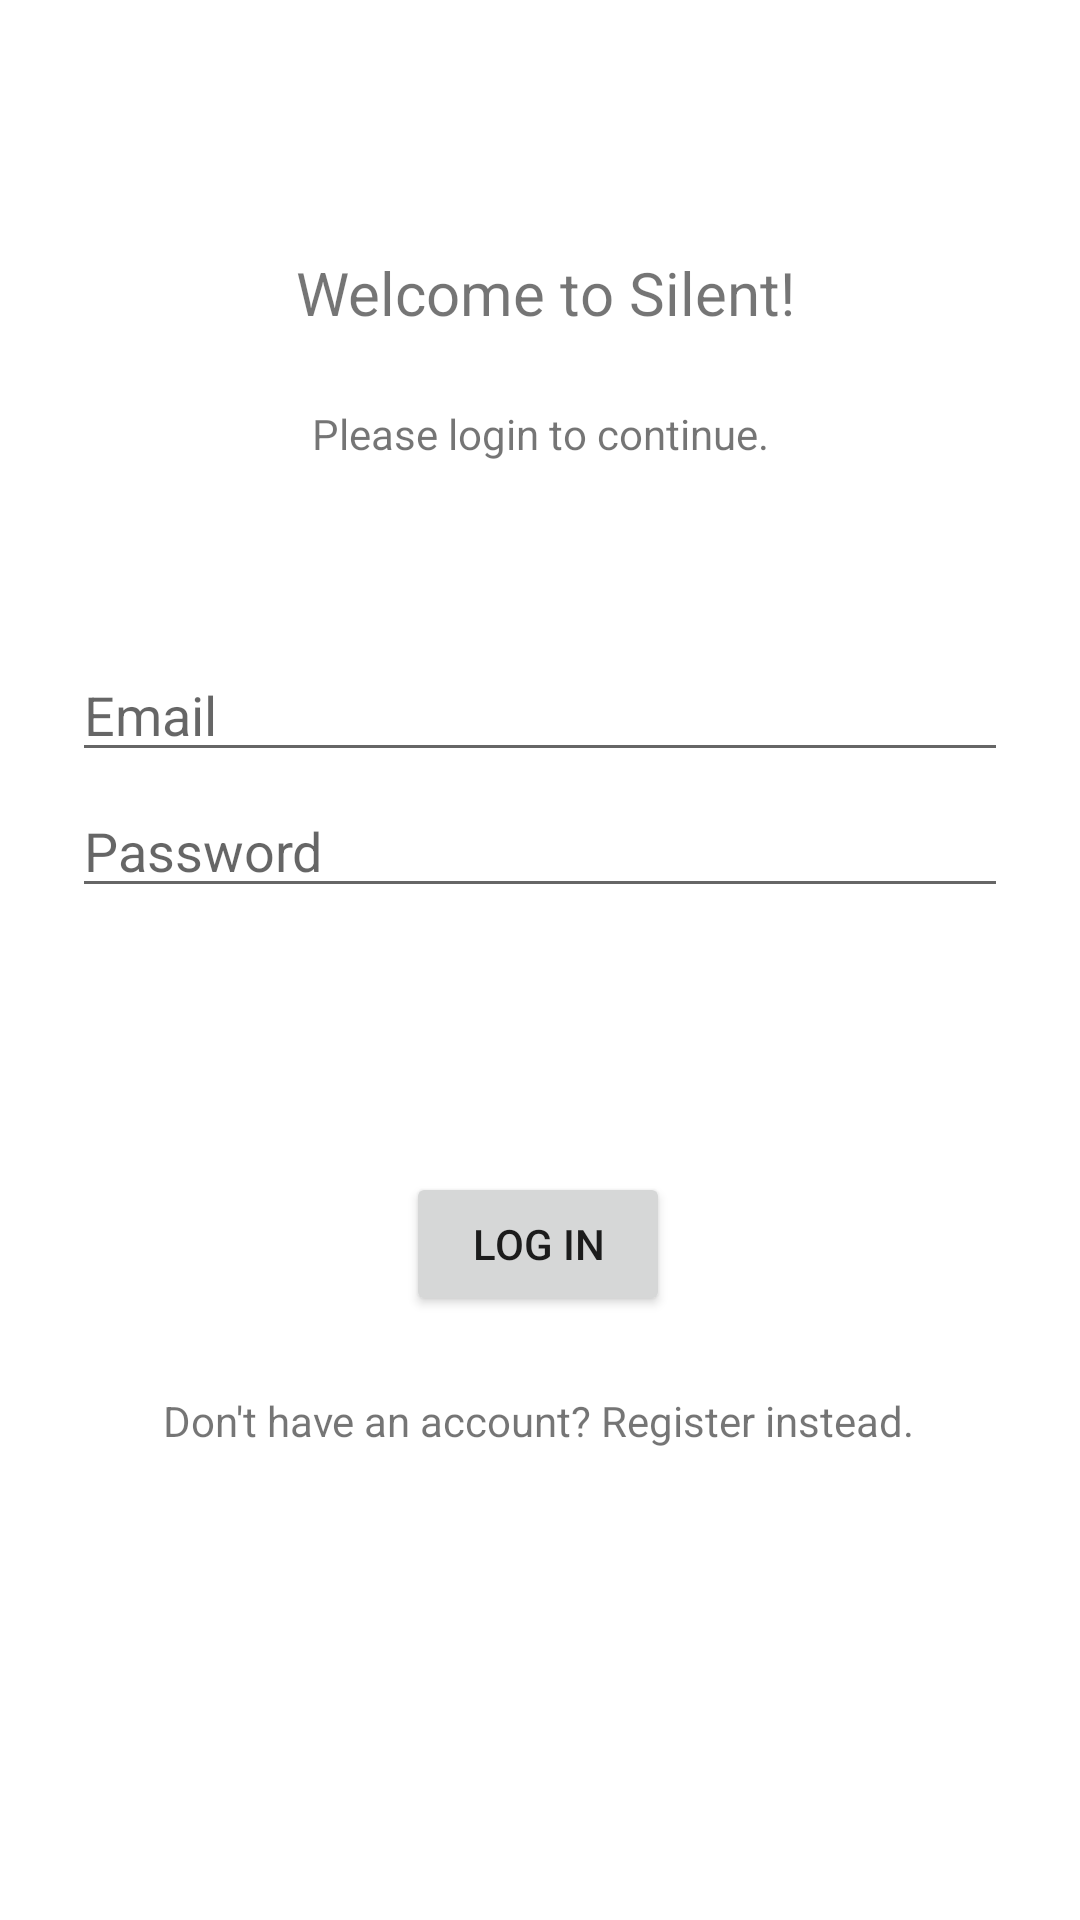

The Android layout XML behind this screen, and the referenced resources:
<!-- AndroidManifest.xml: application theme Theme.Silent_ver_1 -->
<!-- res/layout/activity_login.xml -->
<?xml version="1.0" encoding="utf-8"?>
<androidx.constraintlayout.widget.ConstraintLayout xmlns:android="http://schemas.android.com/apk/res/android"
    xmlns:app="http://schemas.android.com/apk/res-auto"
    xmlns:tools="http://schemas.android.com/tools"
    android:layout_width="match_parent"
    android:layout_height="match_parent"
    tools:context=".LoginActivity">

    <Button
        android:id="@+id/log_in_Btn"
        android:layout_width="wrap_content"
        android:layout_height="wrap_content"
        android:layout_gravity="start"
        android:layout_marginStart="48dp"
        android:layout_marginTop="88dp"
        android:layout_marginEnd="48dp"
        android:enabled="true"
        android:onClick="btnLogin"
        android:text="@string/action_log_in_short"
        app:layout_constraintEnd_toEndOf="parent"
        app:layout_constraintHorizontal_bias="0.497"
        app:layout_constraintStart_toStartOf="parent"
        app:layout_constraintTop_toBottomOf="@+id/password" />

    <EditText
        android:id="@+id/email"
        android:layout_width="0dp"
        android:layout_height="wrap_content"
        android:layout_marginStart="24dp"
        android:layout_marginTop="216dp"
        android:layout_marginEnd="24dp"
        android:hint="@string/prompt_email"
        android:inputType="textEmailAddress"
        android:selectAllOnFocus="true"
        app:layout_constraintEnd_toEndOf="parent"
        app:layout_constraintStart_toStartOf="parent"
        app:layout_constraintTop_toTopOf="parent" />

    <EditText
        android:id="@+id/password"
        android:layout_width="0dp"
        android:layout_height="wrap_content"
        android:layout_marginStart="24dp"
        android:layout_marginTop="4dp"
        android:layout_marginEnd="24dp"
        android:hint="@string/prompt_password"
        android:imeActionLabel="@string/action_log_in_short"
        android:imeOptions="actionDone"
        android:inputType="textPassword"
        android:selectAllOnFocus="true"
        app:layout_constraintEnd_toEndOf="parent"
        app:layout_constraintStart_toStartOf="parent"
        app:layout_constraintTop_toBottomOf="@+id/email" />
    <TextView
        android:id="@+id/welcomeText"
        android:layout_width="wrap_content"
        android:layout_height="wrap_content"
        android:layout_marginTop="84dp"
        android:text="Welcome to Silent!"
        android:textSize="20sp"
        app:layout_constraintEnd_toEndOf="parent"
        app:layout_constraintHorizontal_bias="0.51"
        app:layout_constraintStart_toStartOf="parent"
        app:layout_constraintTop_toTopOf="parent" />

    <TextView
        android:layout_width="wrap_content"
        android:layout_height="wrap_content"
        android:layout_marginTop="24dp"
        android:text="Please login to continue."
        app:layout_constraintEnd_toEndOf="parent"
        app:layout_constraintStart_toStartOf="parent"
        app:layout_constraintTop_toBottomOf="@+id/welcomeText" />

    <TextView
        android:id="@+id/register_Btn"
        android:layout_width="wrap_content"
        android:layout_height="wrap_content"
        android:onClick="btnRegister"
        android:text="Don't have an account? Register instead."
        app:layout_constraintBottom_toBottomOf="parent"
        app:layout_constraintEnd_toEndOf="parent"
        app:layout_constraintHorizontal_bias="0.496"
        app:layout_constraintStart_toStartOf="parent"
        app:layout_constraintTop_toBottomOf="@+id/log_in_Btn"
        app:layout_constraintVertical_bias="0.139" />

</androidx.constraintlayout.widget.ConstraintLayout>
<!-- resources referenced by this layout -->
<resources>
  <string name="action_log_in_short">Log in</string>
  <string name="prompt_email">Email</string>
  <string name="prompt_password">Password</string>
  <style name="Theme.Silent_ver_1" parent="Theme.MaterialComponents.DayNight.DarkActionBar">
          
          <item name="colorPrimary">@color/purple_500</item>
          <item name="colorPrimaryVariant">@color/purple_700</item>
          <item name="colorOnPrimary">@color/white</item>
          
          <item name="colorSecondary">@color/teal_200</item>
          <item name="colorSecondaryVariant">@color/teal_700</item>
          <item name="colorOnSecondary">@color/black</item>
          
          <item name="android:statusBarColor" tools:targetApi="l">?attr/colorPrimaryVariant</item>
          
      </style>
  <color name="purple_500">#083b78</color>
  <color name="purple_700">#062b57</color>
  <color name="white">#FFFFFFFF</color>
  <color name="teal_200">#FF03DAC5</color>
  <color name="teal_700">#FF018786</color>
  <color name="black">#FF000000</color>
</resources>
